Image classification data set "corn_leaf_diseases" (Zekken23/Dataset-skripsi-corn-disease on GitHub). Class labels (4): common rust, corn leaf blight, gray leaf spot, insects damage.

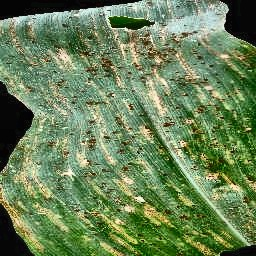
Label: common rust

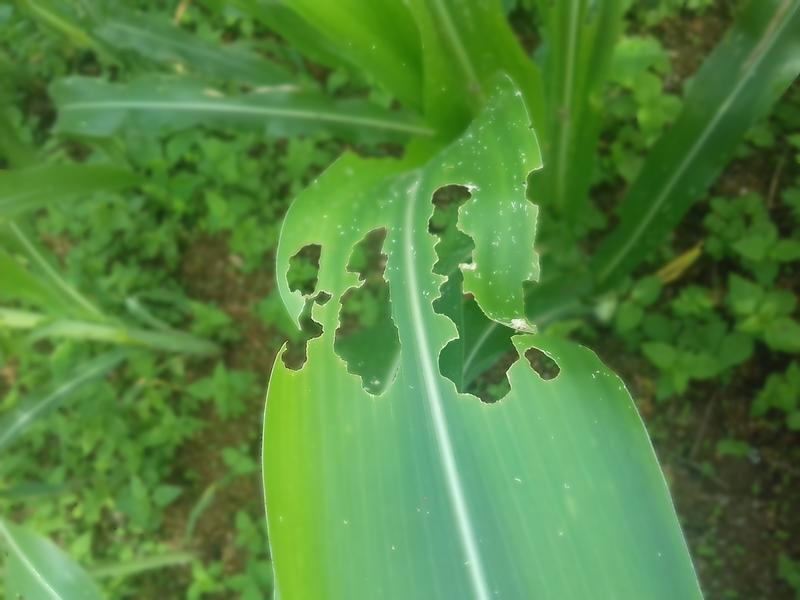
Label: insects damage

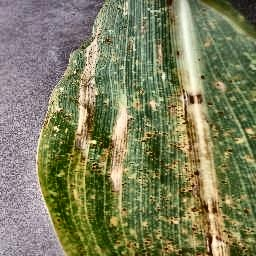
Label: corn leaf blight

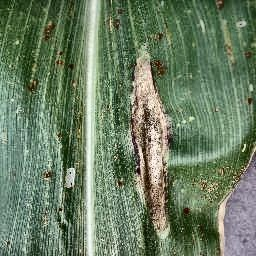
Label: corn leaf blight

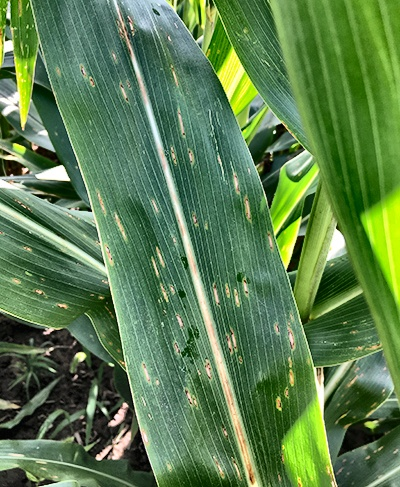
Label: gray leaf spot

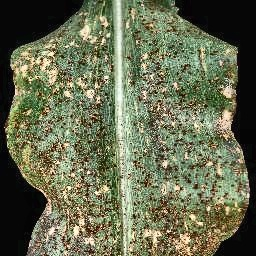
Label: common rust
